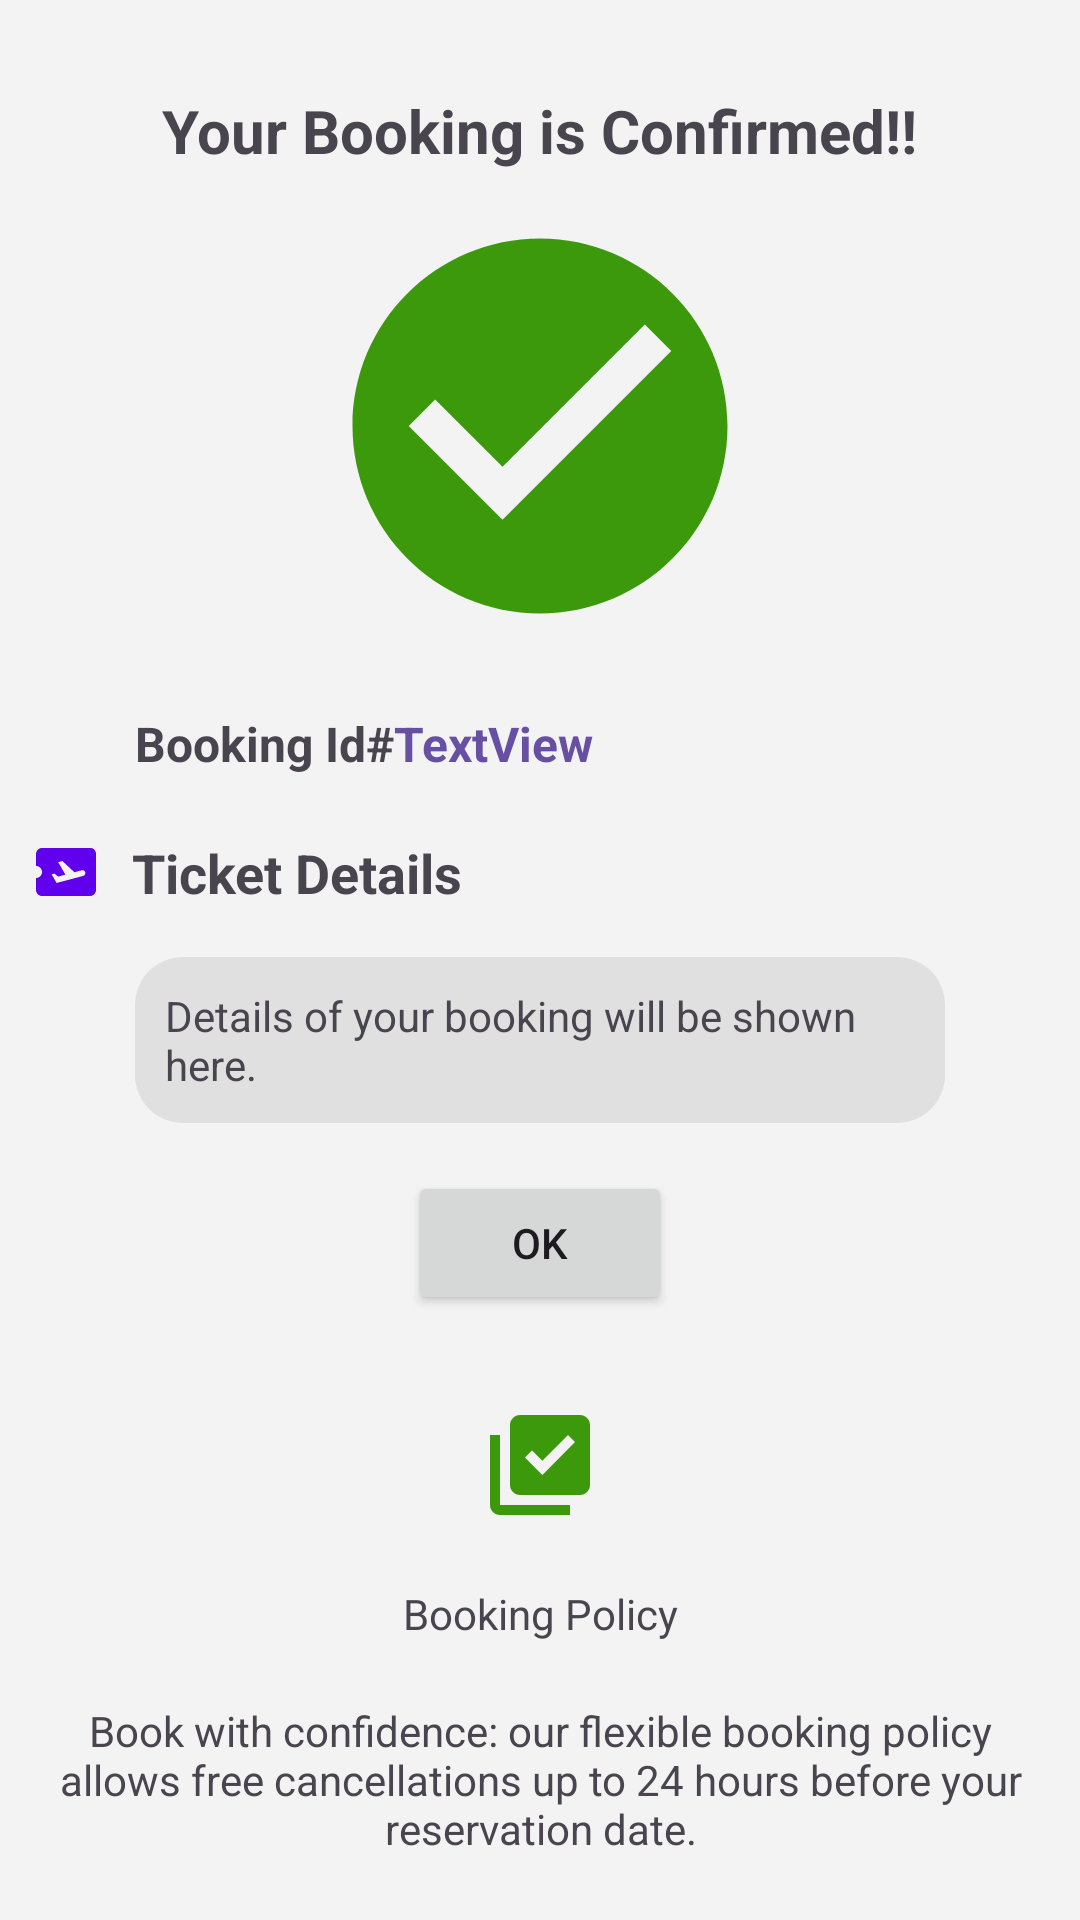

Layout XML and referenced resources for this Android screen:
<!-- AndroidManifest.xml: application theme Theme.Tripify -->
<!-- res/layout/fragment_bookingconfirmation.xml -->
<?xml version="1.0" encoding="utf-8"?>
<FrameLayout xmlns:android="http://schemas.android.com/apk/res/android"
    xmlns:app="http://schemas.android.com/apk/res-auto"
    xmlns:tools="http://schemas.android.com/tools"
    android:layout_width="match_parent"
    android:layout_height="match_parent"
    android:background="#F4F3F3"
    tools:context=".bookingconfirmation">

    
    <ScrollView
        android:layout_width="match_parent"
        android:layout_height="match_parent">

        <LinearLayout
            android:layout_width="match_parent"
            android:layout_height="wrap_content"
            android:layout_marginLeft="10dp"
            android:layout_marginTop="20dp"
            android:layout_marginRight="10dp"
            android:orientation="vertical">

            <TextView
                android:id="@+id/tvConfirmationTitle"
                android:layout_width="wrap_content"
                android:layout_height="wrap_content"
                android:layout_gravity="center_horizontal"
                android:layout_marginTop="10dp"
                android:text="@string/your_booking_is_confirmed"
                android:textSize="20sp"
                android:textStyle="bold" />

            <ImageView
                android:id="@+id/bookingid"
                android:layout_width="150dp"
                android:layout_height="150dp"
                android:layout_gravity="center_horizontal"
                android:layout_margin="10dp"
                android:contentDescription="@string/confirm"
                android:src="@drawable/check_circle_24" />

            <androidx.constraintlayout.widget.ConstraintLayout
                android:layout_width="match_parent"
                android:layout_height="wrap_content"
                android:layout_margin="10dp">

                <TextView
                    android:id="@+id/bookingno"
                    android:layout_width="wrap_content"
                    android:layout_height="wrap_content"
                    android:text="TextView"
                    android:textColor="#6750A3"
                    android:textSize="16sp"
                    android:textStyle="bold"
                    app:layout_constraintStart_toEndOf="@+id/textView14"
                    app:layout_constraintTop_toTopOf="parent" />

                <TextView
                    android:id="@+id/textView14"
                    android:layout_width="wrap_content"
                    android:layout_height="wrap_content"
                    android:layout_marginStart="25dp"
                    android:text="Booking Id#"
                    android:textSize="16sp"
                    android:textStyle="bold"
                    app:layout_constraintStart_toStartOf="parent"
                    app:layout_constraintTop_toTopOf="parent" />
            </androidx.constraintlayout.widget.ConstraintLayout>

            <LinearLayout
                android:layout_width="match_parent"
                android:layout_height="wrap_content"
                android:orientation="horizontal">

                <ImageView
                    android:id="@+id/imageView67"
                    android:layout_width="wrap_content"
                    android:layout_height="wrap_content"
                    android:layout_marginTop="10dp"
                    app:srcCompat="@drawable/airplane_ticket_24" />

                <TextView
                    android:id="@+id/textView7"
                    android:layout_width="match_parent"
                    android:layout_height="wrap_content"
                    android:layout_marginLeft="10dp"
                    android:layout_marginTop="10dp"
                    android:text="@string/ticket_details"
                    android:textSize="18sp"
                    android:textStyle="bold" />
            </LinearLayout>

            <TextView
                android:id="@+id/confirmationDetails"
                android:layout_width="match_parent"
                android:layout_height="wrap_content"
                android:layout_marginLeft="35dp"
                android:layout_marginTop="16dp"
                android:layout_marginRight="35dp"
                android:layout_marginBottom="16dp"
                android:background="@drawable/rectangle_background"
                android:text="Details of your booking will be shown here." />

            <Button
                android:id="@+id/btnOk"
                android:layout_width="wrap_content"
                android:layout_height="wrap_content"
                android:layout_gravity="center_horizontal"
                android:text="OK" />

            <androidx.constraintlayout.widget.ConstraintLayout
                android:layout_width="match_parent"
                android:layout_height="match_parent"
                android:layout_marginTop="30dp">

                <ImageView
                    android:id="@+id/imageView4"
                    android:layout_width="40dp"
                    android:layout_height="40dp"
                    android:layout_marginBottom="20dp"
                    app:layout_constraintBottom_toTopOf="@+id/textView8"
                    app:layout_constraintEnd_toEndOf="parent"
                    app:layout_constraintStart_toStartOf="parent"
                    app:srcCompat="@drawable/baseline_library_add_check_24" />

                <TextView
                    android:id="@+id/textView8"
                    android:layout_width="wrap_content"
                    android:layout_height="wrap_content"
                    android:layout_marginBottom="20dp"
                    android:text="@string/booking_policy"
                    app:layout_constraintBottom_toTopOf="@+id/textView89"
                    app:layout_constraintEnd_toEndOf="parent"
                    app:layout_constraintStart_toStartOf="parent" />

                <TextView
                    android:id="@+id/textView89"
                    android:layout_width="wrap_content"
                    android:layout_height="wrap_content"
                    android:layout_margin="10dp"
                    android:text="@string/policy_booking"
                    android:textAlignment="center"
                    app:layout_constraintBottom_toBottomOf="parent"
                    app:layout_constraintEnd_toEndOf="parent"
                    app:layout_constraintStart_toStartOf="parent" />
            </androidx.constraintlayout.widget.ConstraintLayout>
        </LinearLayout>
    </ScrollView>

    

    

</FrameLayout>
<!-- resources referenced by this layout -->
<resources>
  <!-- drawable airplane_ticket_24 (drawable) -->
  <vector xmlns:android="http://schemas.android.com/apk/res/android" android:autoMirrored="true" android:height="24dp" android:tint="#6100EC" android:viewportHeight="24" android:viewportWidth="24" android:width="24dp">
        
      <path android:fillColor="@android:color/white" android:pathData="M20.19,4H4C2.9,4 2.01,4.9 2.01,6v4C3.11,10 4,10.9 4,12s-0.89,2 -2,2v4c0,1.1 0.9,2 2,2h16c1.1,0 2,-0.9 2,-2V6C22,4.9 21.19,4 20.19,4zM17.73,13.3l-8.86,2.36l-1.66,-2.88l0.93,-0.25l1.26,0.99l2.39,-0.64l-2.4,-4.16l1.4,-0.38l4.01,3.74l2.44,-0.65c0.51,-0.14 1.04,0.17 1.18,0.68C18.55,12.62 18.25,13.15 17.73,13.3z"/>
      
  </vector>
  <!-- drawable baseline_library_add_check_24 (drawable) -->
  <vector xmlns:android="http://schemas.android.com/apk/res/android" android:height="24dp" android:tint="#3C990C" android:viewportHeight="24" android:viewportWidth="24" android:width="24dp">
        
      <path android:fillColor="@android:color/white" android:pathData="M20,2L8,2c-1.1,0 -2,0.9 -2,2v12c0,1.1 0.9,2 2,2h12c1.1,0 2,-0.9 2,-2L22,4c0,-1.1 -0.9,-2 -2,-2zM12.47,14L9,10.5l1.4,-1.41 2.07,2.08L17.6,6 19,7.41 12.47,14zM4,6L2,6v14c0,1.1 0.9,2 2,2h14v-2L4,20L4,6z"/>
      
  </vector>
  <!-- drawable check_circle_24 (drawable) -->
  <vector xmlns:android="http://schemas.android.com/apk/res/android" android:height="24dp" android:tint="#3C990C" android:viewportHeight="24" android:viewportWidth="24" android:width="24dp">
        
      <path android:fillColor="@android:color/white" android:pathData="M12,2C6.48,2 2,6.48 2,12s4.48,10 10,10 10,-4.48 10,-10S17.52,2 12,2zM10,17l-5,-5 1.41,-1.41L10,14.17l7.59,-7.59L19,8l-9,9z"/>
      
  </vector>
  <!-- drawable rectangle_background (drawable) -->
  <?xml version="1.0" encoding="utf-8"?>
  <shape xmlns:android="http://schemas.android.com/apk/res/android"
      android:shape="rectangle">
      
      <solid android:color="#E0E0E0" />
  
      
      <corners android:radius="16dp" />
  
      
      <padding
          android:left="10dp"
          android:top="10dp"
          android:right="10dp"
          android:bottom="10dp" />
  
      
  </shape>
  <string name="booking_policy">Booking Policy</string>
  <string name="confirm">confirm</string>
  <string name="policy_booking">Book with confidence: our flexible booking policy allows free cancellations up to 24 hours before your reservation date.</string>
  <string name="ticket_details">Ticket Details</string>
  <string name="your_booking_is_confirmed">Your Booking is Confirmed!!</string>
  <style name="Theme.Tripify" parent="Base.Theme.Tripify" />
  <style name="Base.Theme.Tripify" parent="Theme.Material3.DayNight.NoActionBar">
          
          
      </style>
</resources>
